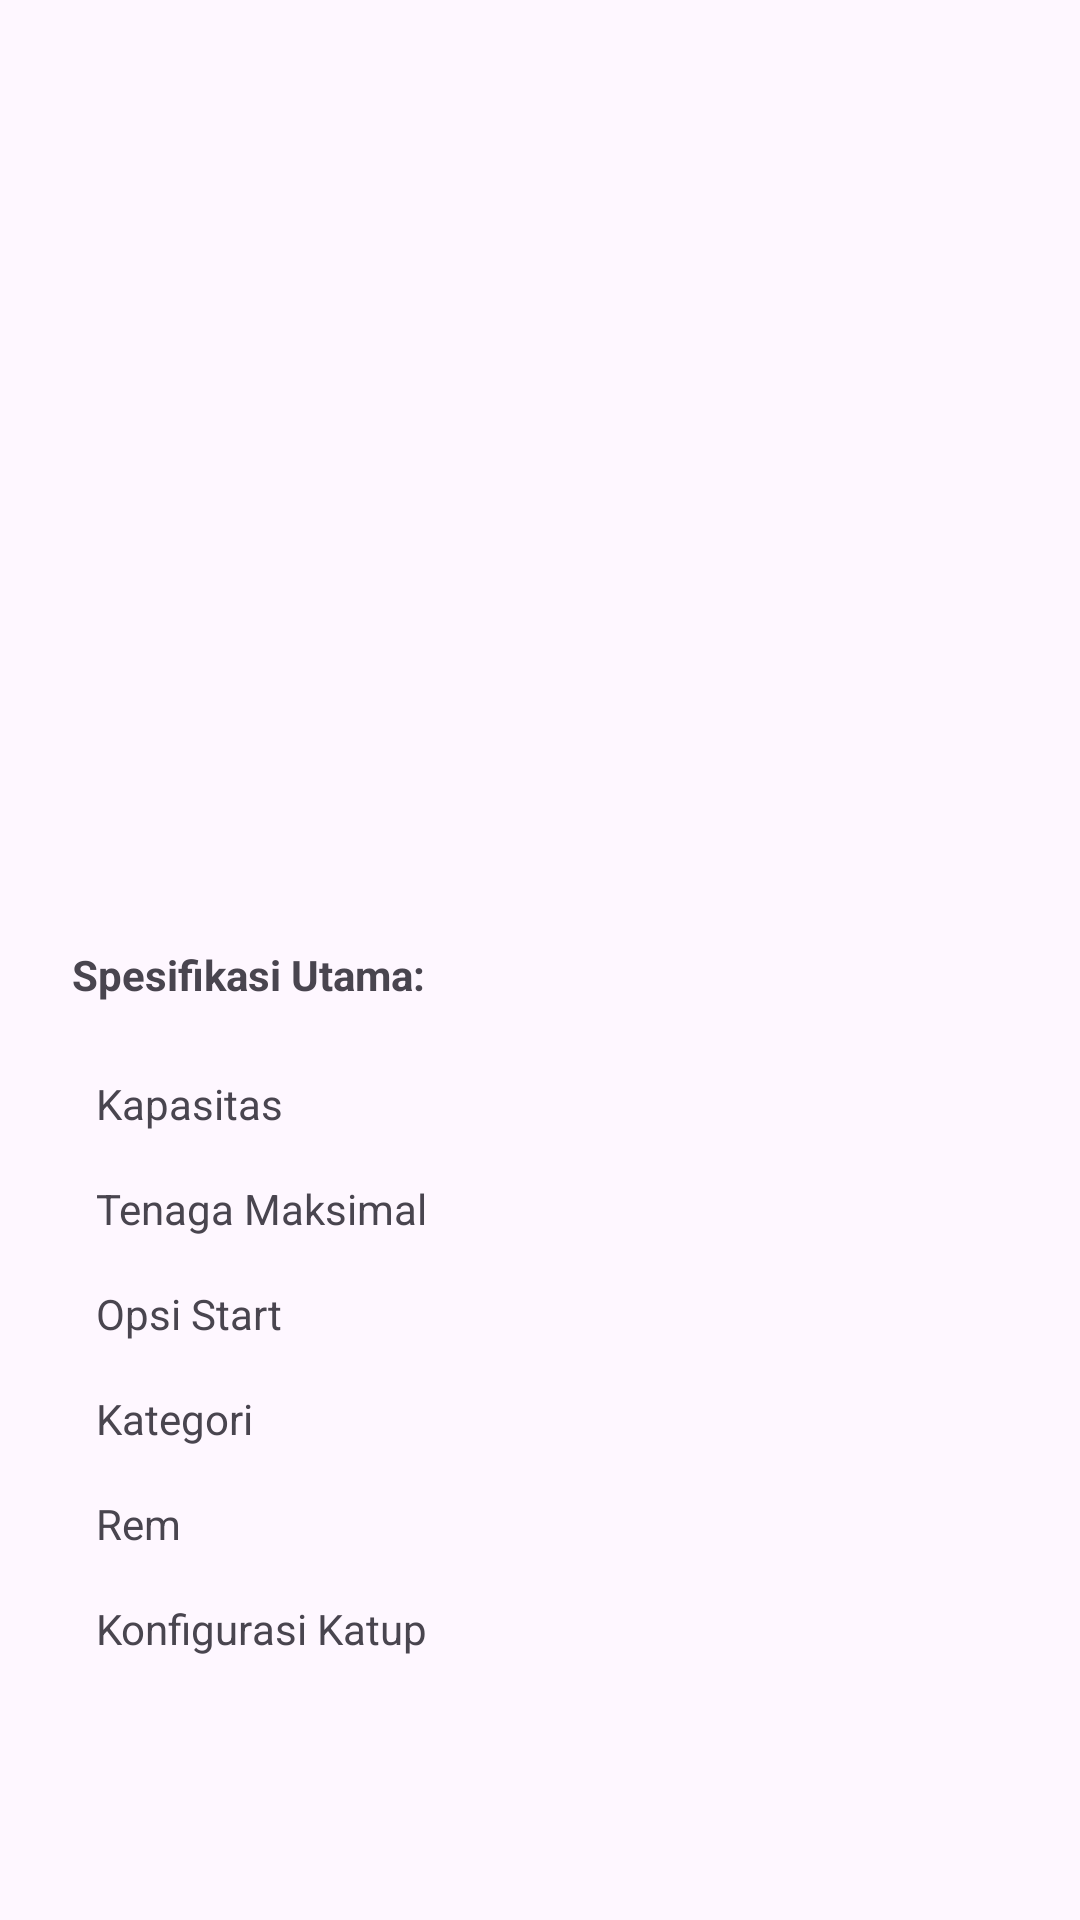

Here is an Android app screen rendered from its layout file. Give the layout XML and the strings, colors and styles it references.
<!-- AndroidManifest.xml: application theme Theme.BNR_MotorCycle -->
<!-- res/layout/activity_detail.xml -->
<layout xmlns:android="http://schemas.android.com/apk/res/android">
    <ScrollView
        android:layout_width="match_parent"
        android:layout_height="match_parent"
        android:padding="16dp">

        <LinearLayout
            android:layout_width="match_parent"
            android:layout_height="wrap_content"
            android:orientation="vertical">

            <TextView
                android:id="@+id/textMotorcycleName"
                android:layout_width="wrap_content"
                android:layout_height="wrap_content"
                android:textSize="24sp"
                android:textStyle="bold"
                android:padding="8dp"/>

            <ImageView
                android:id="@+id/imageMotorcycle"
                android:layout_width="match_parent"
                android:layout_height="200dp"
                android:scaleType="centerCrop"
                android:layout_marginBottom="8dp"/>


            <TextView
                android:id="@+id/textMotorcycleDescription"
                android:layout_width="match_parent"
                android:layout_height="wrap_content"
                android:padding="8dp"/>


            <TextView
                android:layout_width="wrap_content"
                android:layout_height="wrap_content"
                android:text="Spesifikasi Utama:"
                android:textStyle="bold"
                android:padding="8dp"/>


            <GridLayout
                android:layout_width="match_parent"
                android:layout_height="wrap_content"
                android:columnCount="2"
                android:rowCount="3"
                android:padding="8dp">

                <TextView
                    android:text="Kapasitas"
                    android:layout_columnSpan="1"
                    android:layout_gravity="start"
                    android:padding="8dp"/>
                <TextView
                    android:id="@+id/textSpecCapacity"
                    android:layout_columnSpan="1"
                    android:layout_gravity="end"
                    android:padding="8dp"/>

                <TextView
                    android:text="Tenaga Maksimal"
                    android:layout_columnSpan="1"
                    android:layout_gravity="start"
                    android:padding="8dp"/>
                <TextView
                    android:id="@+id/textSpecPower"
                    android:layout_columnSpan="1"
                    android:layout_gravity="end"
                    android:padding="8dp"/>

                <TextView
                    android:text="Opsi Start"
                    android:layout_columnSpan="1"
                    android:layout_gravity="start"
                    android:padding="8dp"/>
                <TextView
                    android:id="@+id/textSpecStart"
                    android:layout_columnSpan="1"
                    android:layout_gravity="end"
                    android:padding="8dp"/>

                <TextView
                    android:text="Kategori"
                    android:layout_columnSpan="1"
                    android:layout_gravity="start"
                    android:padding="8dp"/>
                <TextView
                    android:id="@+id/textSpecCategory"
                    android:layout_columnSpan="1"
                    android:layout_gravity="end"
                    android:padding="8dp"/>

                <TextView
                    android:text="Rem"
                    android:layout_columnSpan="1"
                    android:layout_gravity="start"
                    android:padding="8dp"/>
                <TextView
                    android:id="@+id/textSpecBrake"
                    android:layout_columnSpan="1"
                    android:layout_gravity="end"
                    android:padding="8dp"/>

                <TextView
                    android:text="Konfigurasi Katup"
                    android:layout_columnSpan="1"
                    android:layout_gravity="start"
                    android:padding="8dp"/>
                <TextView
                    android:id="@+id/textSpecValve"
                    android:layout_columnSpan="1"
                    android:layout_gravity="end"
                    android:padding="8dp"/>
            </GridLayout>

        </LinearLayout>
    </ScrollView>
</layout>
<!-- resources referenced by this layout -->
<resources>
  <style name="Theme.BNR_MotorCycle" parent="Base.Theme.BNR_MotorCycle" />
  <style name="Base.Theme.BNR_MotorCycle" parent="Theme.Material3.DayNight.NoActionBar">
          
          
      </style>
</resources>
